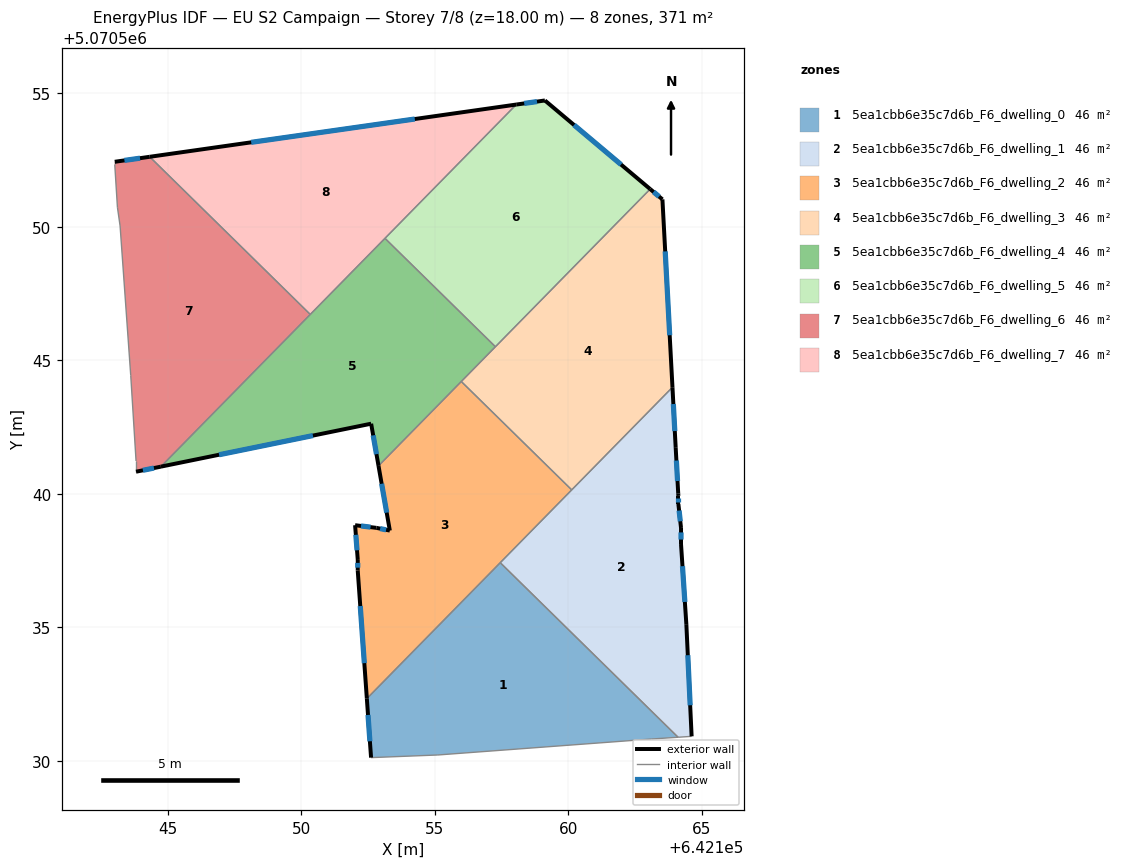
=== STOREY PLAN SPEC (per zone: floor XY polygon, exterior-wall plan segments, windows/doors) ===
zone 1: 5ea1cbb6e35c7d6b_F6_dwelling_0  (46.4 m²)
  floor: (642164.11, 5070530.88) (642163.12, 5070530.82) (642155.11, 5070530.22) (642152.61, 5070530.12) (642152.45, 5070532.33) (642157.45, 5070537.42)
  exterior wall: (642152.45, 5070532.33) – (642152.61, 5070530.12)  [2.2 m]
    window: (642152.49, 5070531.72) – (642152.56, 5070530.73)  [1.3 m²]
  interior walls: 5
zone 2: 5ea1cbb6e35c7d6b_F6_dwelling_1  (46.4 m²)
  floor: (642163.90, 5070543.99) (642164.02, 5070541.72) (642164.11, 5070540.00) (642164.12, 5070539.92) (642164.12, 5070539.62) (642164.22, 5070538.72) (642164.22, 5070538.12) (642164.42, 5070535.12) (642164.62, 5070530.92) (642164.11, 5070530.88) (642157.45, 5070537.42)
  exterior wall: (642164.11, 5070540.00) – (642164.02, 5070541.72)  [1.7 m]
    window: (642164.09, 5070540.48) – (642164.05, 5070541.25)  [1.0 m²]
  exterior wall: (642164.12, 5070539.92) – (642164.11, 5070540.00)  [0.1 m]
  exterior wall: (642164.12, 5070539.62) – (642164.12, 5070539.92)  [0.3 m]
    window: (642164.12, 5070539.71) – (642164.12, 5070539.84)  [0.2 m²]
  exterior wall: (642164.22, 5070538.72) – (642164.12, 5070539.62)  [0.9 m]
    window: (642164.19, 5070538.97) – (642164.15, 5070539.37)  [0.5 m²]
  exterior wall: (642164.22, 5070538.12) – (642164.22, 5070538.72)  [0.6 m]
    window: (642164.22, 5070538.29) – (642164.22, 5070538.55)  [0.4 m²]
  exterior wall: (642164.42, 5070535.12) – (642164.22, 5070538.12)  [3.0 m]
    window: (642164.36, 5070535.95) – (642164.27, 5070537.29)  [1.8 m²]
  exterior wall: (642164.62, 5070530.92) – (642164.42, 5070535.12)  [4.2 m]
    window: (642164.56, 5070532.08) – (642164.47, 5070533.96)  [2.5 m²]
  exterior wall: (642164.02, 5070541.72) – (642163.90, 5070543.99)  [2.3 m]
    window: (642163.99, 5070542.35) – (642163.93, 5070543.36)  [1.4 m²]
  interior walls: 4
zone 3: 5ea1cbb6e35c7d6b_F6_dwelling_2  (46.4 m²)
  floor: (642160.12, 5070540.15) (642152.45, 5070532.33) (642152.11, 5070537.12) (642152.11, 5070537.52) (642152.01, 5070538.83) (642152.81, 5070538.72) (642153.31, 5070538.62) (642152.89, 5070541.05) (642155.99, 5070544.21)
  exterior wall: (642153.31, 5070538.62) – (642152.81, 5070538.72)  [0.5 m]
    window: (642153.17, 5070538.65) – (642152.95, 5070538.70)  [0.3 m²]
  exterior wall: (642152.89, 5070541.05) – (642153.31, 5070538.62)  [2.5 m]
    window: (642153.00, 5070540.38) – (642153.19, 5070539.30)  [1.5 m²]
  exterior wall: (642152.11, 5070537.12) – (642152.45, 5070532.33)  [4.8 m]
    window: (642152.20, 5070535.80) – (642152.36, 5070533.66)  [2.9 m²]
  exterior wall: (642152.11, 5070537.52) – (642152.11, 5070537.12)  [0.4 m]
    window: (642152.11, 5070537.41) – (642152.11, 5070537.23)  [0.2 m²]
  exterior wall: (642152.01, 5070538.83) – (642152.11, 5070537.52)  [1.3 m]
    window: (642152.04, 5070538.46) – (642152.08, 5070537.88)  [0.8 m²]
  exterior wall: (642152.81, 5070538.72) – (642152.01, 5070538.83)  [0.8 m]
    window: (642152.59, 5070538.75) – (642152.23, 5070538.80)  [0.5 m²]
  interior walls: 4
zone 4: 5ea1cbb6e35c7d6b_F6_dwelling_3  (46.4 m²)
  floor: (642163.52, 5070551.03) (642163.90, 5070543.99) (642160.12, 5070540.15) (642155.99, 5070544.21) (642163.06, 5070551.42)
  exterior wall: (642163.90, 5070543.99) – (642163.52, 5070551.03)  [7.0 m]
    window: (642163.79, 5070545.94) – (642163.63, 5070549.08)  [4.2 m²]
  exterior wall: (642163.52, 5070551.03) – (642163.06, 5070551.42)  [0.6 m]
    window: (642163.39, 5070551.14) – (642163.19, 5070551.31)  [0.4 m²]
  interior walls: 4
zone 5: 5ea1cbb6e35c7d6b_F6_dwelling_4  (46.4 m²)
  floor: (642157.27, 5070545.51) (642152.89, 5070541.05) (642152.61, 5070542.63) (642144.73, 5070541.02) (642144.81, 5070541.10) (642153.13, 5070549.57)
  exterior wall: (642152.61, 5070542.63) – (642152.89, 5070541.05)  [1.6 m]
    window: (642152.69, 5070542.19) – (642152.81, 5070541.49)  [1.0 m²]
  exterior wall: (642144.73, 5070541.02) – (642152.61, 5070542.63)  [8.0 m]
    window: (642146.91, 5070541.46) – (642150.43, 5070542.18)  [4.8 m²]
  interior walls: 6
zone 6: 5ea1cbb6e35c7d6b_F6_dwelling_5  (46.4 m²)
  floor: (642163.06, 5070551.42) (642157.27, 5070545.51) (642153.13, 5070549.57) (642158.05, 5070554.58) (642159.12, 5070554.74)
  exterior wall: (642163.06, 5070551.42) – (642159.12, 5070554.74)  [5.2 m]
    window: (642161.97, 5070552.33) – (642160.21, 5070553.82)  [3.1 m²]
  exterior wall: (642159.12, 5070554.74) – (642158.05, 5070554.58)  [1.1 m]
    window: (642158.82, 5070554.69) – (642158.34, 5070554.62)  [0.6 m²]
  interior walls: 3
zone 7: 5ea1cbb6e35c7d6b_F6_dwelling_6  (46.4 m²)
  floor: (642150.33, 5070546.72) (642144.73, 5070541.02) (642143.81, 5070540.83) (642143.81, 5070541.23) (642143.61, 5070544.43) (642143.21, 5070550.04) (642143.11, 5070550.74) (642143.01, 5070552.34) (642143.01, 5070552.44) (642144.32, 5070552.62)
  exterior wall: (642144.32, 5070552.62) – (642143.01, 5070552.44)  [1.3 m]
    window: (642143.95, 5070552.57) – (642143.37, 5070552.49)  [0.8 m²]
  exterior wall: (642143.81, 5070540.83) – (642144.73, 5070541.02)  [0.9 m]
    window: (642144.06, 5070540.88) – (642144.48, 5070540.97)  [0.6 m²]
  interior walls: 9
zone 8: 5ea1cbb6e35c7d6b_F6_dwelling_7  (46.4 m²)
  floor: (642158.05, 5070554.58) (642150.33, 5070546.72) (642144.32, 5070552.62)
  exterior wall: (642158.05, 5070554.58) – (642144.32, 5070552.62)  [13.9 m]
    window: (642154.25, 5070554.04) – (642148.12, 5070553.17)  [8.3 m²]
  interior walls: 3

=== DERIVED (storey summary) ===
Building: EU S2 Campaign
Storey: 7 of 8  (floor level z = 18.00 m)
Storey gross floor area: 371.4 m²
Zones on this storey: 8
  - 5ea1cbb6e35c7d6b_F6_dwelling_0: floor 46.4 m²; exterior wall 2.2 m (6.6 m²); 1 window(s) 1.3 m²; WWR 19.9%
  - 5ea1cbb6e35c7d6b_F6_dwelling_1: floor 46.4 m²; exterior wall 13.1 m (39.3 m²); 7 window(s) 7.8 m²; WWR 19.8%
  - 5ea1cbb6e35c7d6b_F6_dwelling_2: floor 46.4 m²; exterior wall 10.3 m (30.9 m²); 6 window(s) 6.1 m²; WWR 19.9%
  - 5ea1cbb6e35c7d6b_F6_dwelling_3: floor 46.4 m²; exterior wall 7.6 m (22.9 m²); 2 window(s) 4.6 m²; WWR 19.9%
  - 5ea1cbb6e35c7d6b_F6_dwelling_4: floor 46.4 m²; exterior wall 9.6 m (28.9 m²); 2 window(s) 5.8 m²; WWR 19.9%
  - 5ea1cbb6e35c7d6b_F6_dwelling_5: floor 46.4 m²; exterior wall 6.2 m (18.7 m²); 2 window(s) 3.7 m²; WWR 19.9%
  - 5ea1cbb6e35c7d6b_F6_dwelling_6: floor 46.4 m²; exterior wall 2.3 m (6.8 m²); 2 window(s) 1.4 m²; WWR 19.9%
  - 5ea1cbb6e35c7d6b_F6_dwelling_7: floor 46.4 m²; exterior wall 13.9 m (41.6 m²); 1 window(s) 8.3 m²; WWR 19.9%
Zone adjacency (shared interzone walls):
  - 5ea1cbb6e35c7d6b_F6_dwelling_0 ↔ 5ea1cbb6e35c7d6b_F6_dwelling_1
  - 5ea1cbb6e35c7d6b_F6_dwelling_0 ↔ 5ea1cbb6e35c7d6b_F6_dwelling_2
  - 5ea1cbb6e35c7d6b_F6_dwelling_1 ↔ 5ea1cbb6e35c7d6b_F6_dwelling_2
  - 5ea1cbb6e35c7d6b_F6_dwelling_1 ↔ 5ea1cbb6e35c7d6b_F6_dwelling_3
  - 5ea1cbb6e35c7d6b_F6_dwelling_2 ↔ 5ea1cbb6e35c7d6b_F6_dwelling_3
  - 5ea1cbb6e35c7d6b_F6_dwelling_2 ↔ 5ea1cbb6e35c7d6b_F6_dwelling_4
  - 5ea1cbb6e35c7d6b_F6_dwelling_3 ↔ 5ea1cbb6e35c7d6b_F6_dwelling_4
  - 5ea1cbb6e35c7d6b_F6_dwelling_3 ↔ 5ea1cbb6e35c7d6b_F6_dwelling_5
  - 5ea1cbb6e35c7d6b_F6_dwelling_4 ↔ 5ea1cbb6e35c7d6b_F6_dwelling_5
  - 5ea1cbb6e35c7d6b_F6_dwelling_4 ↔ 5ea1cbb6e35c7d6b_F6_dwelling_6
  - 5ea1cbb6e35c7d6b_F6_dwelling_4 ↔ 5ea1cbb6e35c7d6b_F6_dwelling_7
  - 5ea1cbb6e35c7d6b_F6_dwelling_5 ↔ 5ea1cbb6e35c7d6b_F6_dwelling_7
  - 5ea1cbb6e35c7d6b_F6_dwelling_6 ↔ 5ea1cbb6e35c7d6b_F6_dwelling_7